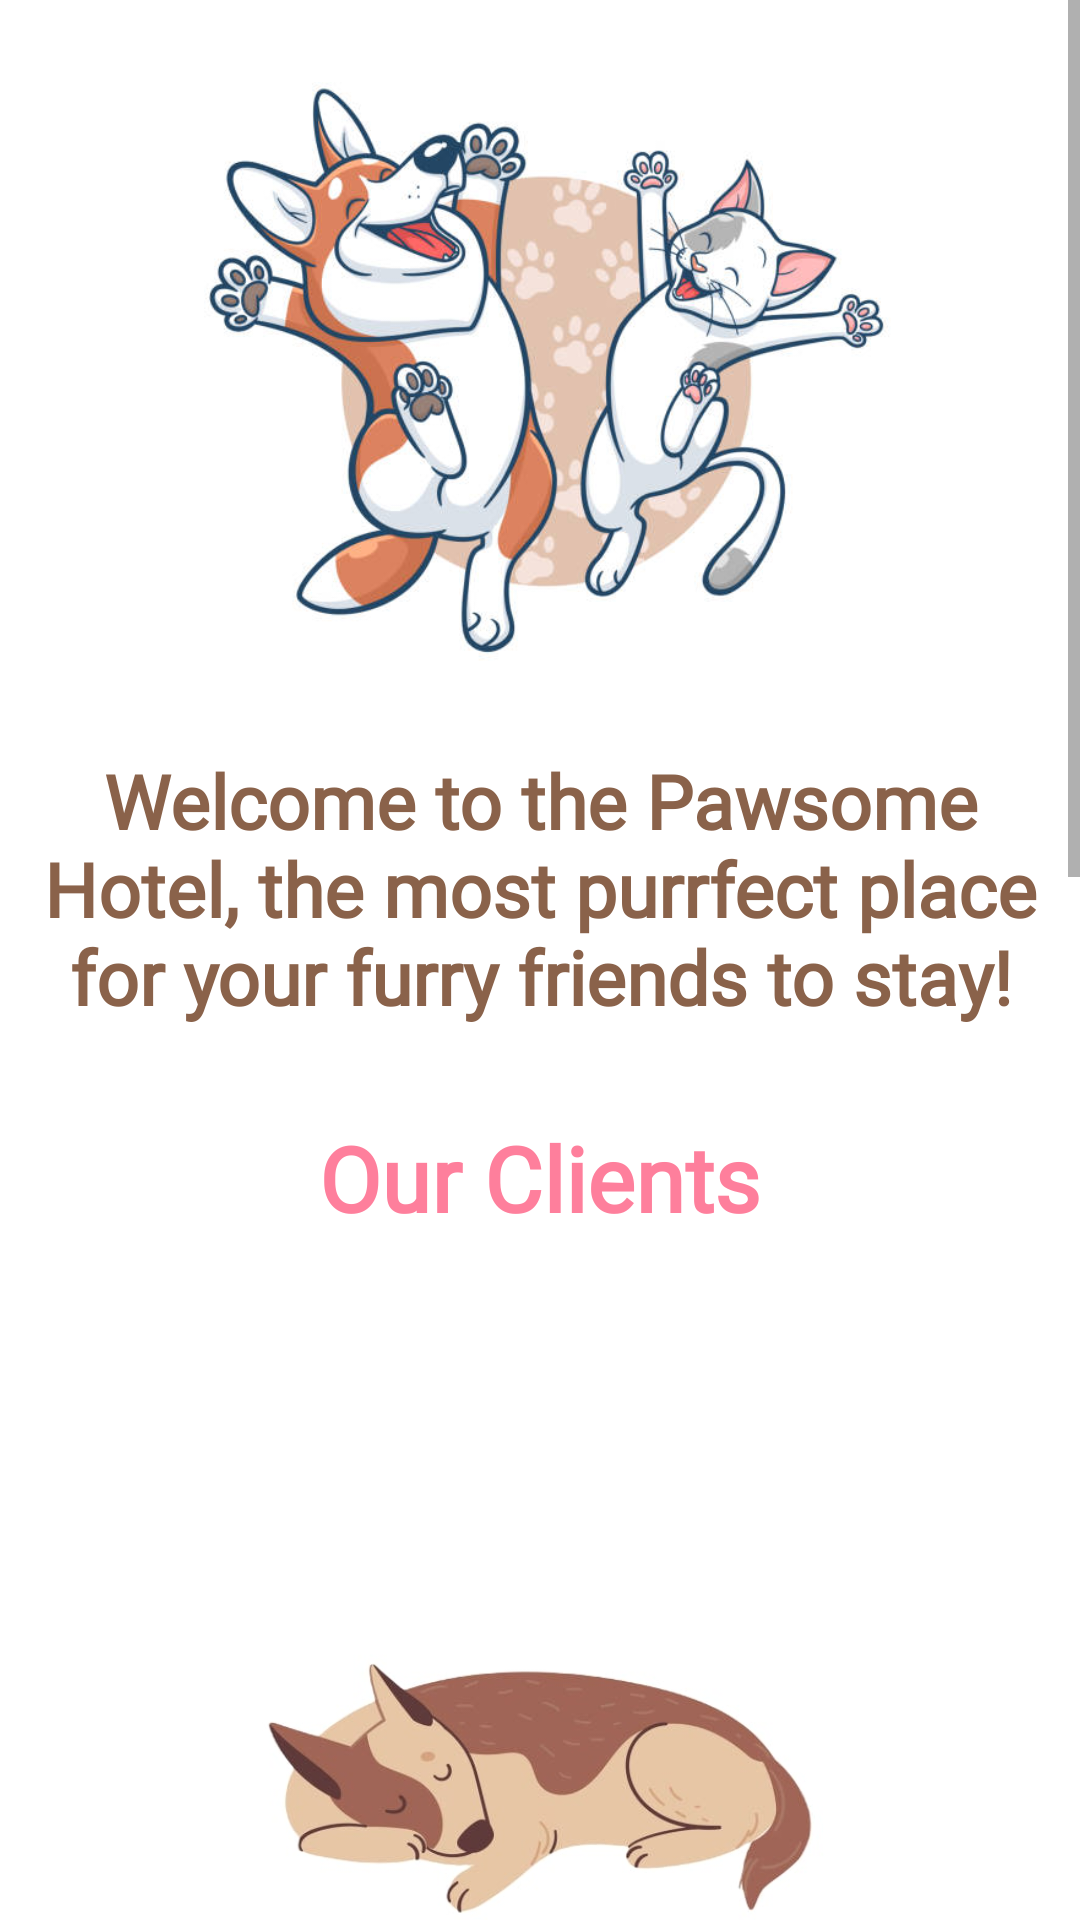

Write the Android layout XML for this screen, with the resource values it uses.
<!-- AndroidManifest.xml: application theme Theme.HotelDlaZwierzat -->
<!-- res/layout/fragment_home.xml -->
<FrameLayout xmlns:android="http://schemas.android.com/apk/res/android"
    xmlns:app="http://schemas.android.com/apk/res-auto"
    xmlns:tools="http://schemas.android.com/tools"
    android:layout_width="match_parent"
    android:layout_height="match_parent"
    tools:context=".HomeFragment">

    <ScrollView
        android:layout_width="match_parent"
        android:layout_height="match_parent">

        <LinearLayout
            android:layout_width="match_parent"
            android:layout_height="wrap_content"
            android:orientation="vertical">

            <ImageView
                android:id="@+id/imageView2"
                android:layout_width="250dp"
                android:layout_height="250dp"
                android:layout_gravity="center_horizontal|top"
                android:src="@drawable/logo" />

            <TextView
                android:layout_width="match_parent"
                android:layout_height="wrap_content"
                android:layout_gravity="center"
                android:fontFamily="@font/bad_script"
                android:text="@string/header_description"
                android:textAlignment="center"
                android:textColor="@color/coffee"
                android:textSize="25sp"
                android:textStyle="bold" />
            <TextView
                android:layout_width="wrap_content"
                android:layout_height="wrap_content"
                android:text="Our Clients"
                android:fontFamily="@font/bad_script"
                android:textSize="30dp"
                android:layout_marginTop="30dp"
                android:textColor="@color/pink"
                android:textStyle="bold"
                android:layout_gravity="center">
            </TextView>

            <ImageView
                android:layout_width="274dp"
                android:layout_height="367dp"
                android:layout_gravity="center_horizontal|top"
                android:padding="30dp"
                android:src="@drawable/pies"></ImageView>

            <TextView
                android:layout_width="wrap_content"
                android:layout_height="wrap_content"
                android:text="Jasiu"
                android:fontFamily="@font/bad_script"
                android:textSize="30dp"
                android:padding="30dp"
                android:textColor="@color/pink"
                android:textStyle="bold"
                android:layout_gravity="center">
            </TextView>

            <ImageView
                android:layout_width="345dp"
                android:layout_height="451dp"
                android:src="@drawable/pies"
                android:padding="30dp"
                android:layout_gravity="center_horizontal|top">
            </ImageView>

            <TextView
                android:layout_width="wrap_content"
                android:layout_height="wrap_content"
                android:text="Lilith"
                android:fontFamily="@font/bad_script"
                android:textSize="30dp"
                android:layout_marginTop="30dp"
                android:textColor="@color/pink"
                android:textStyle="bold"
                android:layout_gravity="center">
            </TextView>

        </LinearLayout>
    </ScrollView>

</FrameLayout>
<!-- resources referenced by this layout -->
<resources>
  <color name="coffee">#8A624A</color>
  <color name="pink">#FE7F9C</color>
  <!-- drawable logo: jpg bitmap (drawable, 45455 bytes) -->
  <!-- drawable pies: jpg bitmap (drawable, 14141 bytes) -->
  <string name="header_description"> Welcome to the Pawsome Hotel,
      <br />the most purrfect<br />
      <br />place for your furry<br />
      <br />friends to stay!<br />
      </string>
  <style name="Theme.HotelDlaZwierzat" parent="Theme.MaterialComponents.DayNight.DarkActionBar">
          
          <item name="colorPrimary">@color/coffee</item>
          <item name="colorPrimaryVariant">@color/pink</item>
          <item name="colorOnPrimary">@color/white</item>
          
          <item name="colorSecondary">@color/teal_200</item>
          <item name="colorSecondaryVariant">@color/teal_700</item>
          <item name="colorOnSecondary">@color/black</item>
          
          <item name="android:statusBarColor">?attr/colorPrimaryVariant</item>
          
      </style>
  <color name="white">#FFFFFFFF</color>
  <color name="teal_200">#FF03DAC5</color>
  <color name="teal_700">#FF018786</color>
  <color name="black">#FF000000</color>
</resources>
